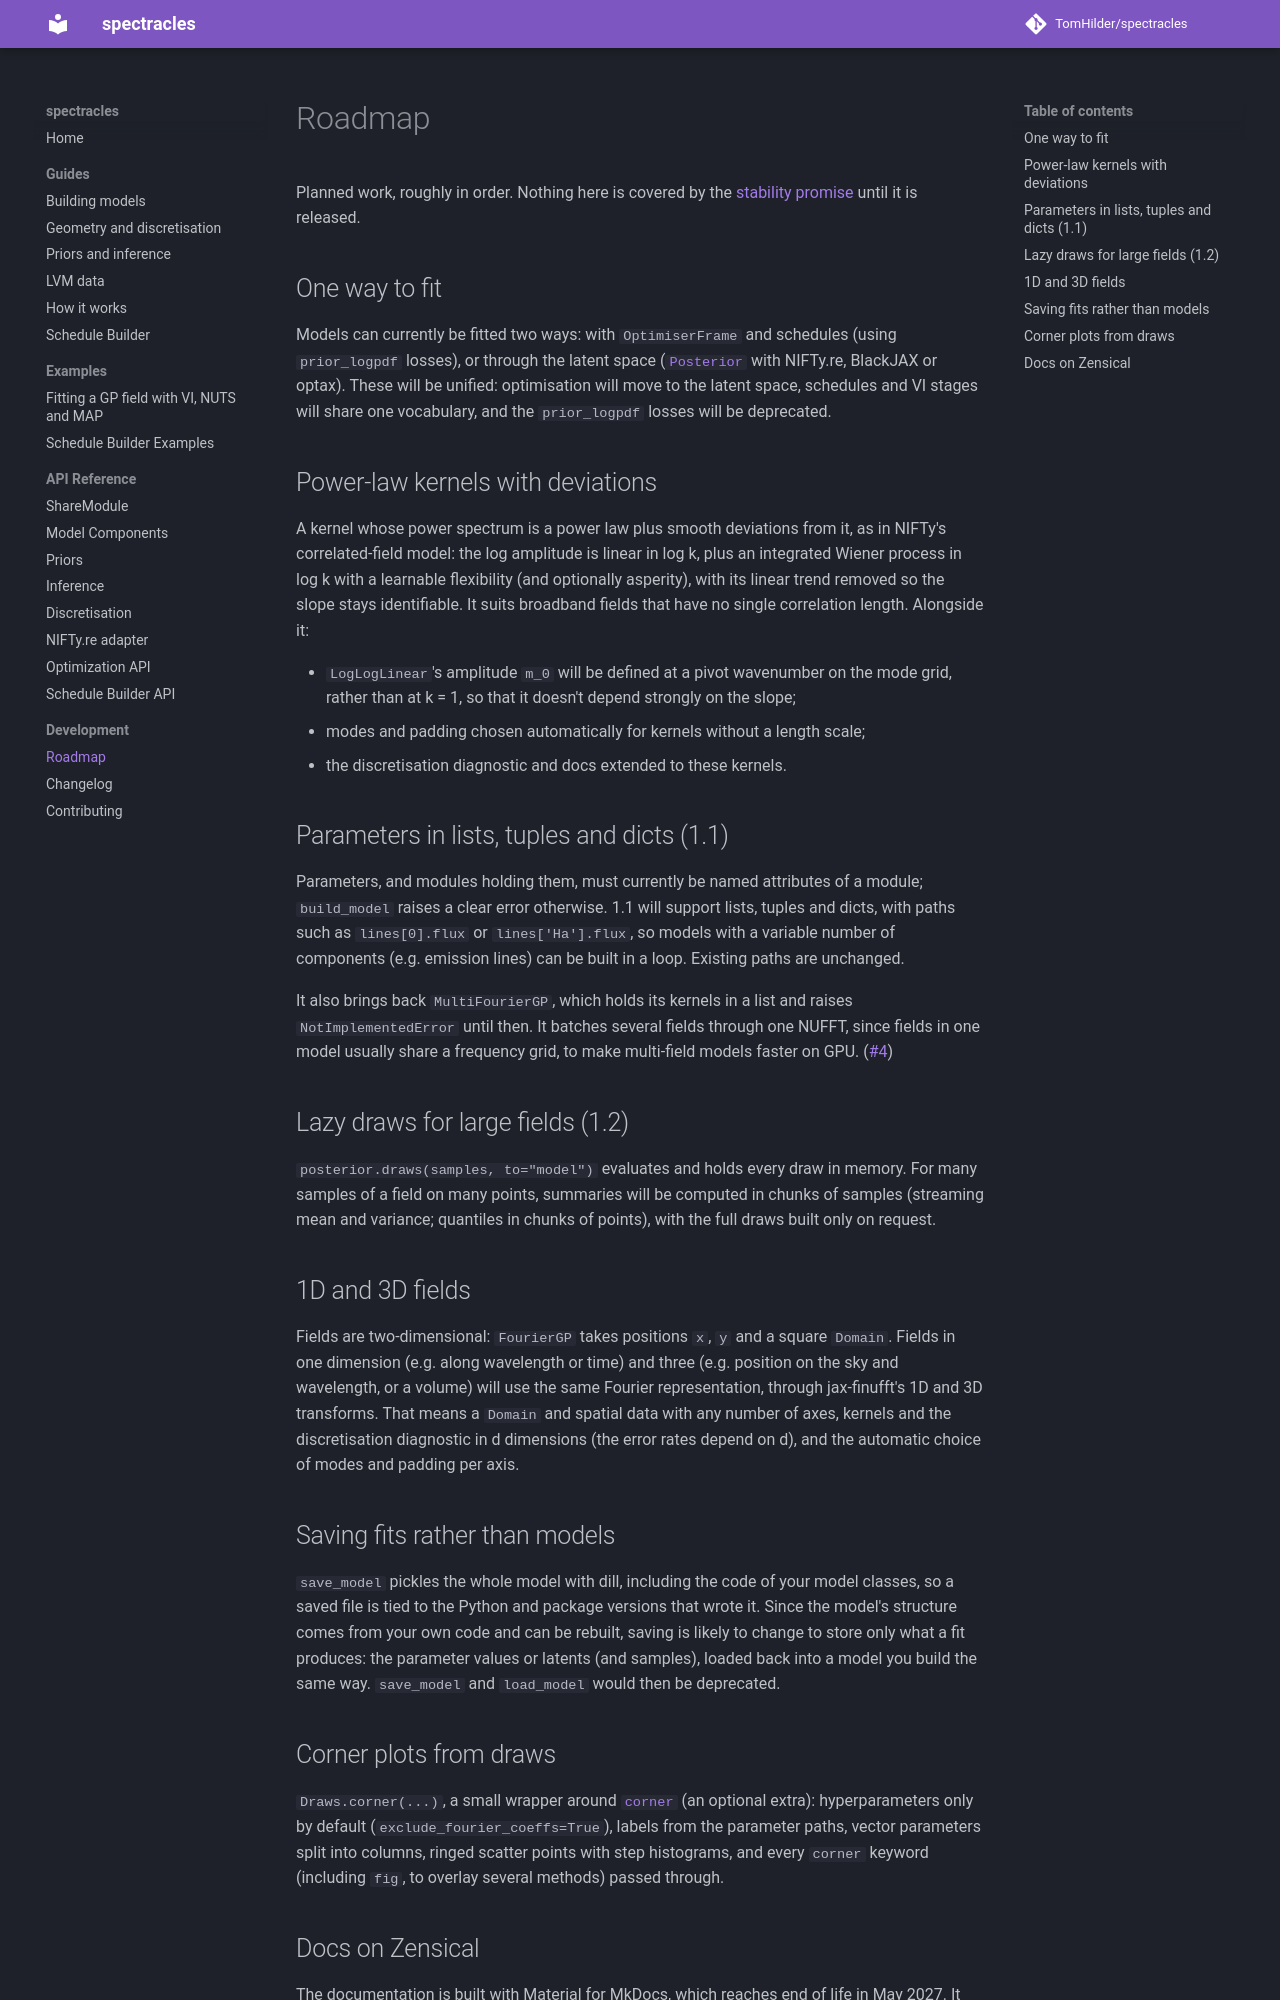

repository: TomHilder/spectracles · page: roadmap/index.html · generator: mkdocs

# Roadmap

Planned work, roughly in order. Nothing here is covered by the
[stability promise](index.md#stability) until it is released.

## One way to fit

Models can currently be fitted two ways: with `OptimiserFrame` and schedules
(using `prior_logpdf` losses), or through the latent space
([`Posterior`](inference.md) with NIFTy.re, BlackJAX or optax). These will be
unified: optimisation will move to the latent space, schedules and VI stages
will share one vocabulary, and the `prior_logpdf` losses will be deprecated.

## Power-law kernels with deviations

A kernel whose power spectrum is a power law plus smooth deviations from it,
as in NIFTy's correlated-field model: the log amplitude is linear in log k,
plus an integrated Wiener process in log k with a learnable flexibility (and
optionally asperity), with its linear trend removed so the slope stays
identifiable. It suits broadband fields that have no single correlation
length. Alongside it:

- `LogLogLinear`'s amplitude `m_0` will be defined at a pivot wavenumber on
  the mode grid, rather than at k = 1, so that it doesn't depend strongly on
  the slope;
- modes and padding chosen automatically for kernels without a length scale;
- the discretisation diagnostic and docs extended to these kernels.

## Parameters in lists, tuples and dicts (1.1)

Parameters, and modules holding them, must currently be named attributes of a
module; `build_model` raises a clear error otherwise. 1.1 will support lists,
tuples and dicts, with paths such as `lines[0].flux` or `lines['Ha'].flux`, so
models with a variable number of components (e.g. emission lines) can be built
in a loop. Existing paths are unchanged.

It also brings back `MultiFourierGP`, which holds its kernels in a list and
raises `NotImplementedError` until then. It batches several fields through one
NUFFT, since fields in one model usually share a frequency grid, to make
multi-field models faster on GPU.
([#4](https://github.com/TomHilder/spectracles/issues/4))

## Lazy draws for large fields (1.2)

`posterior.draws(samples, to="model")` evaluates and holds every draw in
memory. For many samples of a field on many points, summaries will be computed
in chunks of samples (streaming mean and variance; quantiles in chunks of
points), with the full draws built only on request.

## 1D and 3D fields

Fields are two-dimensional: `FourierGP` takes positions `x`, `y` and a square
`Domain`. Fields in one dimension (e.g. along wavelength or time) and three
(e.g. position on the sky and wavelength, or a volume) will use the same
Fourier representation, through jax-finufft's 1D and 3D transforms. That means
a `Domain` and spatial data with any number of axes, kernels and the
discretisation diagnostic in d dimensions (the error rates depend on d), and
the automatic choice of modes and padding per axis.

## Saving fits rather than models

`save_model` pickles the whole model with dill, including the code of your
model classes, so a saved file is tied to the Python and package versions that
wrote it. Since the model's structure comes from your own code and can be
rebuilt, saving is likely to change to store only what a fit produces: the
parameter values or latents (and samples), loaded back into a model you build
the same way. `save_model` and `load_model` would then be deprecated.

## Corner plots from draws

`Draws.corner(...)`, a small wrapper around
[`corner`](https://corner.readthedocs.io) (an optional extra): hyperparameters
only by default (`exclude_fourier_coeffs=True`), labels from the parameter
paths, vector parameters split into columns, ringed scatter points with step
histograms, and every `corner` keyword (including `fig`, to overlay several
methods) passed through.
